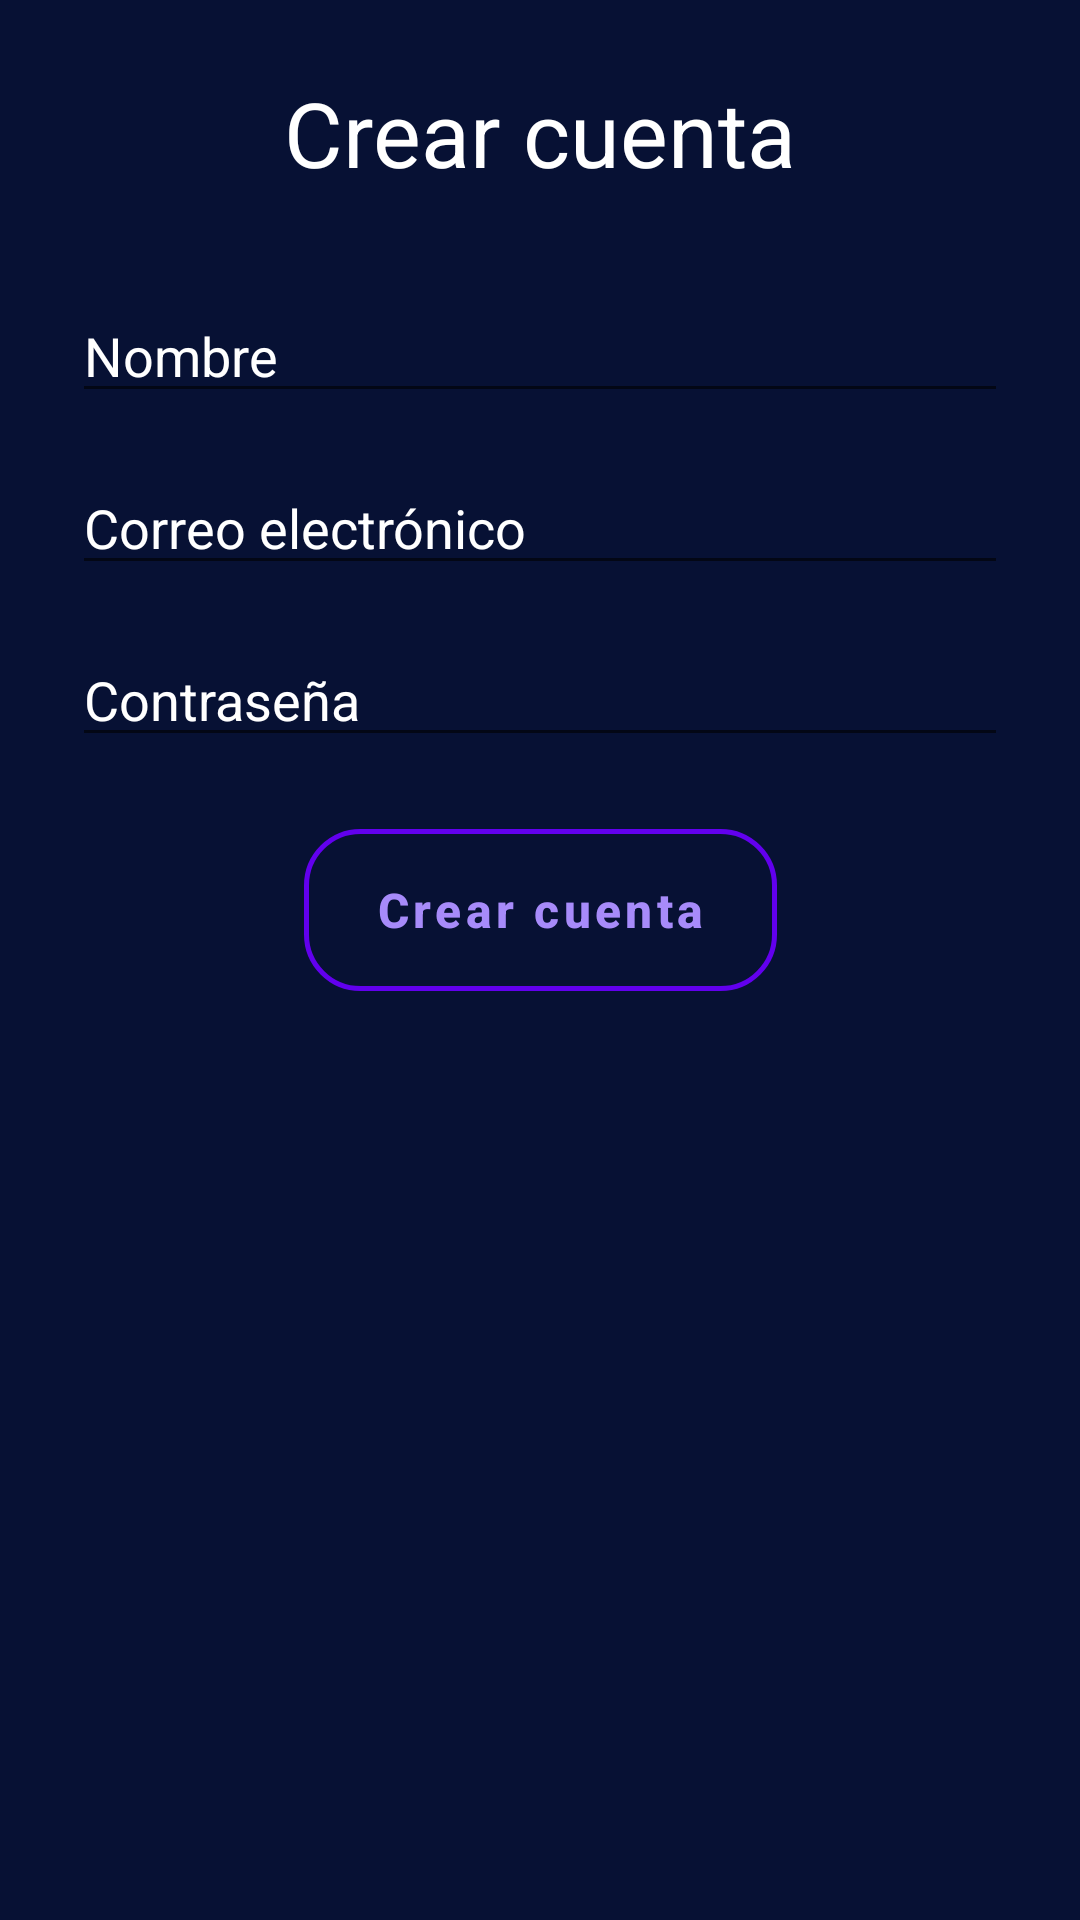

Here is an Android app screen rendered from its layout file. Give the layout XML and the strings, colors and styles it references.
<!-- AndroidManifest.xml: application theme Theme.AndaTech -->
<!-- res/layout/pagina_registro.xml -->
<?xml version="1.0" encoding="utf-8"?>
<androidx.constraintlayout.widget.ConstraintLayout
    xmlns:android="http://schemas.android.com/apk/res/android"
    xmlns:app="http://schemas.android.com/apk/res-auto"
    android:layout_width="match_parent"
    android:layout_height="match_parent"
    android:background="#071134"
    android:padding="24dp">

    <TextView
        android:id="@+id/registroTitulo"
        android:layout_width="wrap_content"
        android:layout_height="wrap_content"
        android:text="Crear cuenta"
        android:textColor="#FFFFFF"
        android:textSize="30sp"
        app:layout_constraintTop_toTopOf="parent"
        app:layout_constraintStart_toStartOf="parent"
        app:layout_constraintEnd_toEndOf="parent"/>

    <EditText
        android:id="@+id/registroNombre"
        android:layout_width="0dp"
        android:layout_height="wrap_content"
        android:hint="Nombre"
        android:inputType="textPersonName"
        android:textColor="#FFFFFF"
        android:textColorHint="#FFFFFF"
        app:layout_constraintTop_toBottomOf="@id/registroTitulo"
        app:layout_constraintStart_toStartOf="parent"
        app:layout_constraintEnd_toEndOf="parent"
        android:layout_marginTop="32dp"/>

    <EditText
        android:id="@+id/registroCorreo"
        android:layout_width="0dp"
        android:layout_height="wrap_content"
        android:hint="Correo electrónico"
        android:inputType="textEmailAddress"
        android:textColor="#FFFFFF"
        android:textColorHint="#FFFFFF"
        app:layout_constraintTop_toBottomOf="@id/registroNombre"
        app:layout_constraintStart_toStartOf="parent"
        app:layout_constraintEnd_toEndOf="parent"
        android:layout_marginTop="16dp"/>

    <EditText
        android:id="@+id/registroContrasena"
        android:layout_width="0dp"
        android:layout_height="wrap_content"
        android:hint="Contraseña"
        android:inputType="textPassword"
        android:textColor="#FFFFFF"
        android:textColorHint="#FFFFFF"
        app:layout_constraintTop_toBottomOf="@id/registroCorreo"
        app:layout_constraintStart_toStartOf="parent"
        app:layout_constraintEnd_toEndOf="parent"
        android:layout_marginTop="16dp"/>

    <Button
        android:id="@+id/registroBtnCrear"
        android:layout_width="wrap_content"
        android:layout_height="wrap_content"
        android:text="Crear cuenta"
        style="@style/AppButton"
        app:layout_constraintTop_toBottomOf="@id/registroContrasena"
        app:layout_constraintStart_toStartOf="parent"
        app:layout_constraintEnd_toEndOf="parent"
        android:layout_marginTop="24dp"/>

</androidx.constraintlayout.widget.ConstraintLayout>
<!-- resources referenced by this layout -->
<resources>
  <style name="AppButton" parent="Widget.MaterialComponents.Button">
          <item name="android:background">@drawable/estilos_btn</item>
          <item name="android:backgroundTint">@null</item>
          <item name="android:textColor">#A78BFA</item>
          <item name="android:textSize">16sp</item>
          <item name="android:textStyle">bold</item>
          <item name="android:textAllCaps">false</item>
          <item name="android:minHeight">54dp</item>
          <item name="android:paddingLeft">24dp</item>
          <item name="android:paddingRight">24dp</item>
      </style>
  <style name="Theme.AndaTech" parent="Theme.MaterialComponents.DayNight.DarkActionBar">
          
          <item name="colorPrimary">@color/purple_500</item>
          <item name="colorPrimaryVariant">@color/purple_700</item>
          <item name="colorOnPrimary">@color/white</item>
          
          <item name="colorSecondary">@color/teal_200</item>
          <item name="colorSecondaryVariant">@color/teal_700</item>
          <item name="colorOnSecondary">@color/black</item>
          
          <item name="android:statusBarColor">?attr/colorPrimaryVariant</item>
          
      </style>
  <!-- drawable estilos_btn (drawable) -->
  <?xml version="1.0" encoding="utf-8"?>
  <selector xmlns:android="http://schemas.android.com/apk/res/android">
  <item android:state_pressed="true">
      <shape android:shape="rectangle">
          <solid android:color="#25203A" />
          <stroke
              android:width="1.5dp"
              android:color="#C4B5FD" />
          <corners android:radius="18dp" />
      </shape>
  </item>
  <item>
  <shape xmlns:android="http://schemas.android.com/apk/res/android"
      android:shape="rectangle">
  
      <solid android:color="@android:color/transparent" />
  
      <stroke
          android:width="1.5dp"
          android:color="#A78BFA" />
  
      <corners android:radius="18dp" />
  </shape>
  </item>
  </selector>
  <!-- not gathered from this repository: default colours our renderer supplied (Android Studio template values) -->
  <color name="purple_500">#FF6200EE</color>
  <color name="purple_700">#FF3700B3</color>
  <color name="teal_200">#FF03DAC5</color>
  <color name="teal_700">#FF018786</color>
  <color name="black">#FF000000</color>
  <color name="white">#FFFFFFFF</color>
</resources>
